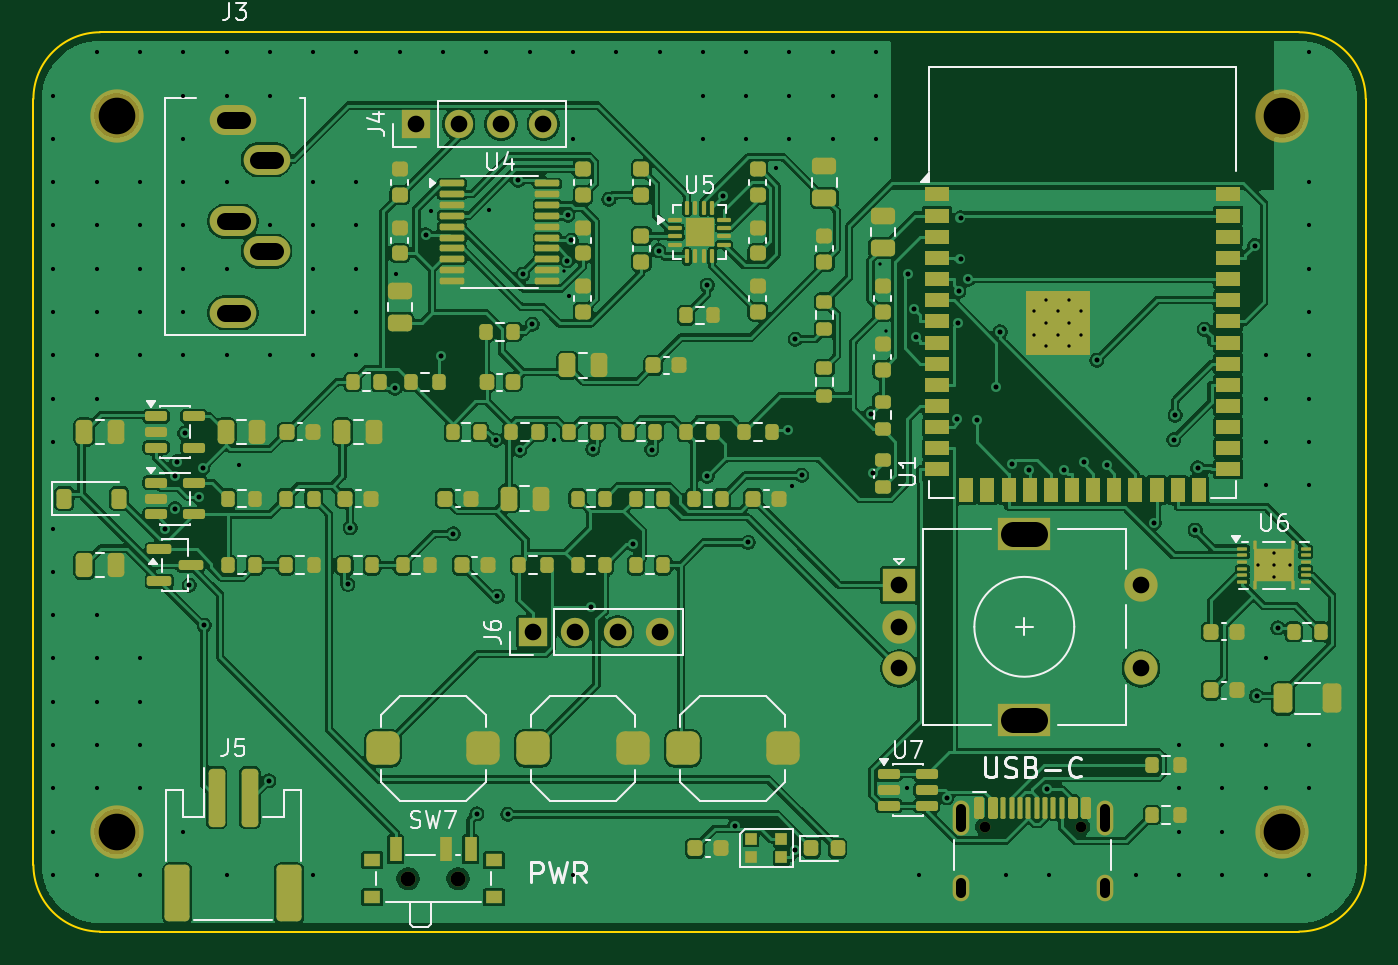
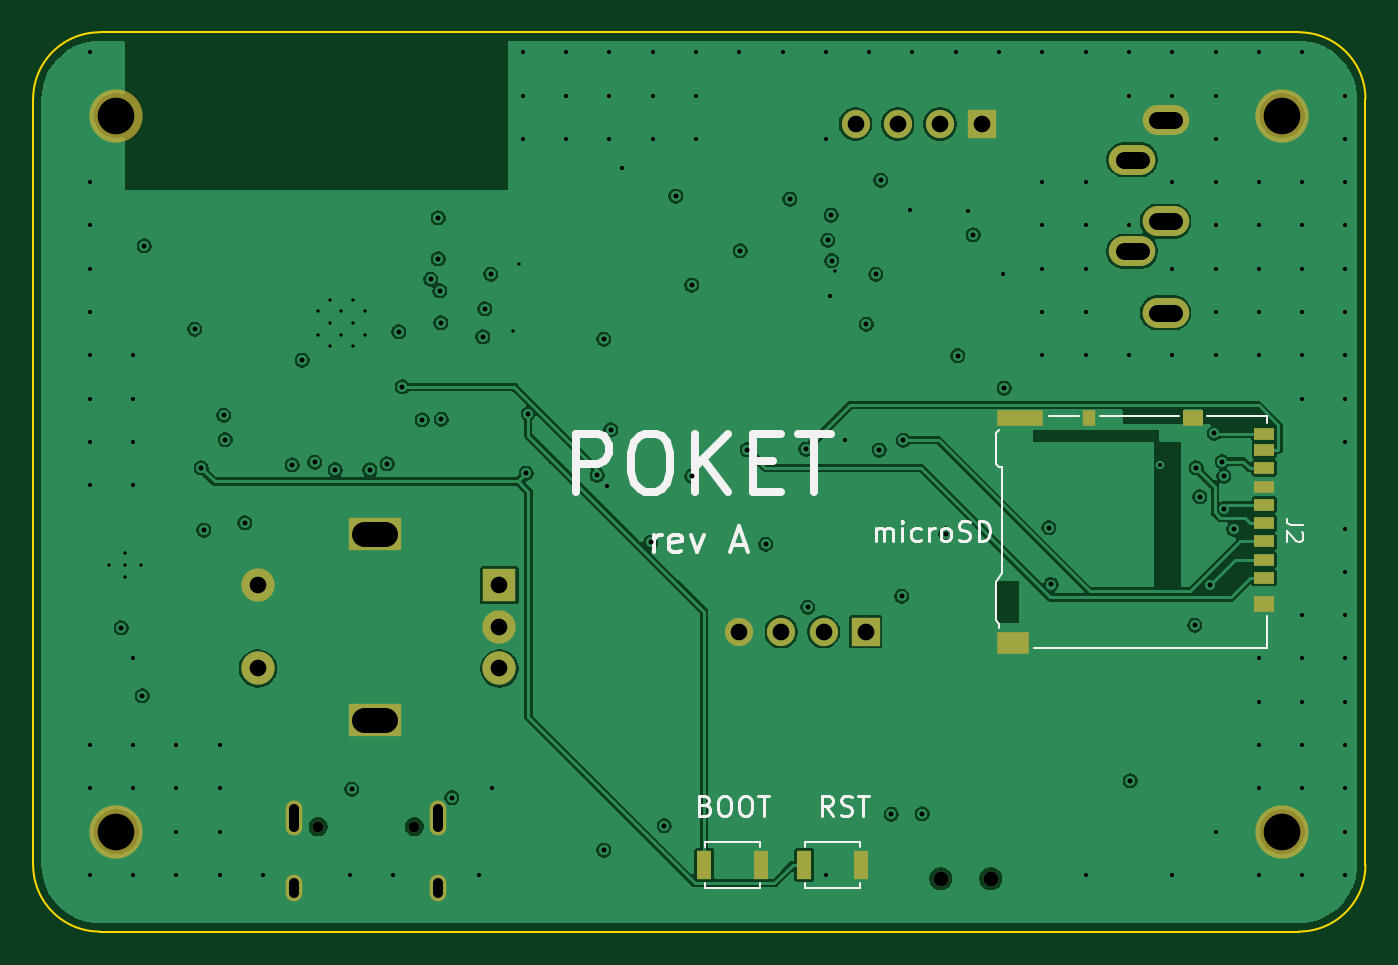
Circuit board: 12 layer files. Board 80.0 x 54.0 mm.
- bottom_copper: poket-B_Cu.gbr (136292 bytes)
- bottom_mask: poket-B_Mask.gbr (2424 bytes)
- paste: poket-B_Paste.gbr (1137 bytes)
- bottom_silk: poket-B_Silkscreen.gbr (13309 bytes)
- outline: poket-Edge_Cuts.gbr (912 bytes)
- top_copper: poket-F_Cu.gbr (263048 bytes)
- top_mask: poket-F_Mask.gbr (13827 bytes)
- paste: poket-F_Paste.gbr (12713 bytes)
- top_silk: poket-F_Silkscreen.gbr (29037 bytes)
- inner_copper: poket-In1_Cu.gbr (121587 bytes)
- inner_copper: poket-In2_Cu.gbr (105496 bytes)
- drill: poket.drl (4507 bytes)

=== bottom_copper: poket-B_Cu.gbr (136292 bytes, source omitted) ===
=== bottom_mask: poket-B_Mask.gbr ===
%TF.GenerationSoftware,KiCad,Pcbnew,10.0.6-1.fc44*%
%TF.CreationDate,2026-09-10T12:40:03+07:00*%
%TF.ProjectId,poket,706f6b65-742e-46b6-9963-61645f706362,rev?*%
%TF.SameCoordinates,Original*%
%TF.FileFunction,Soldermask,Bot*%
%TF.FilePolarity,Negative*%
%FSLAX46Y46*%
G04 Gerber Fmt 4.6, Leading zero omitted, Abs format (unit mm)*
G04 Created by KiCad (PCBNEW 10.0.6-1.fc44) date 2026-09-10 12:40:03*
%MOMM*%
%LPD*%
G01*
G04 APERTURE LIST*
%ADD10O,2.800000X1.800000*%
%ADD11C,0.900000*%
%ADD12C,3.200000*%
%ADD13R,2.000000X2.000000*%
%ADD14C,2.000000*%
%ADD15R,3.200000X2.000000*%
%ADD16C,0.650000*%
%ADD17O,1.000000X2.100000*%
%ADD18O,1.000000X1.600000*%
%ADD19R,1.700000X1.700000*%
%ADD20C,1.700000*%
%ADD21R,0.900000X1.700000*%
%ADD22R,1.200000X0.700000*%
%ADD23R,0.800000X1.000000*%
%ADD24R,2.800000X1.000000*%
%ADD25R,1.200000X1.000000*%
%ADD26R,1.900000X1.300000*%
G04 APERTURE END LIST*
D10*
%TO.C,J3*%
X14000000Y-13150000D03*
X12000000Y-11350000D03*
X12000000Y-5250000D03*
X14000000Y-7650000D03*
X12000000Y-16850000D03*
%TD*%
D11*
%TO.C,SW7*%
X22500000Y-50830000D03*
X25500000Y-50830000D03*
%TD*%
D12*
%TO.C,MH1*%
X5000000Y-5000000D03*
%TD*%
D13*
%TO.C,SW1*%
X52000000Y-33200000D03*
D14*
X52000000Y-38200000D03*
X52000000Y-35700000D03*
D15*
X59500000Y-30100000D03*
X59500000Y-41300000D03*
D14*
X66500000Y-38200000D03*
X66500000Y-33200000D03*
%TD*%
D16*
%TO.C,J1*%
X57110000Y-47695000D03*
X62890000Y-47695000D03*
D17*
X55680000Y-47195000D03*
D18*
X55680000Y-51375000D03*
D17*
X64320000Y-47195000D03*
D18*
X64320000Y-51375000D03*
%TD*%
D19*
%TO.C,J6*%
X30000000Y-36000000D03*
D20*
X32540000Y-36000000D03*
X35080000Y-36000000D03*
X37620000Y-36000000D03*
%TD*%
D19*
%TO.C,J4*%
X23000000Y-5500000D03*
D20*
X25540000Y-5500000D03*
X28080000Y-5500000D03*
X30620000Y-5500000D03*
%TD*%
D12*
%TO.C,MH4*%
X75000000Y-48000000D03*
%TD*%
%TO.C,MH3*%
X5000000Y-48000000D03*
%TD*%
%TO.C,MH2*%
X75000000Y-5000000D03*
%TD*%
D21*
%TO.C,SW5*%
X33700000Y-50000000D03*
X30300000Y-50000000D03*
%TD*%
%TO.C,SW6*%
X39700000Y-50000000D03*
X36300000Y-50000000D03*
%TD*%
D22*
%TO.C,J2*%
X6075000Y-32775000D03*
X6075000Y-31675000D03*
X6075000Y-30575000D03*
X6075000Y-29475000D03*
X6075000Y-28375000D03*
X6075000Y-27275000D03*
X6075000Y-26175000D03*
X6075000Y-25075000D03*
X6075000Y-24125000D03*
D23*
X16575000Y-23175000D03*
D24*
X20725000Y-23175000D03*
D25*
X10375000Y-23175000D03*
X6075000Y-34325000D03*
D26*
X21175000Y-36675000D03*
%TD*%
M02*

=== paste: poket-B_Paste.gbr ===
%TF.GenerationSoftware,KiCad,Pcbnew,10.0.6-1.fc44*%
%TF.CreationDate,2026-09-10T12:40:03+07:00*%
%TF.ProjectId,poket,706f6b65-742e-46b6-9963-61645f706362,rev?*%
%TF.SameCoordinates,Original*%
%TF.FileFunction,Paste,Bot*%
%TF.FilePolarity,Positive*%
%FSLAX46Y46*%
G04 Gerber Fmt 4.6, Leading zero omitted, Abs format (unit mm)*
G04 Created by KiCad (PCBNEW 10.0.6-1.fc44) date 2026-09-10 12:40:03*
%MOMM*%
%LPD*%
G01*
G04 APERTURE LIST*
%ADD10R,0.900000X1.700000*%
%ADD11R,1.200000X0.700000*%
%ADD12R,0.800000X1.000000*%
%ADD13R,2.800000X1.000000*%
%ADD14R,1.200000X1.000000*%
%ADD15R,1.900000X1.300000*%
G04 APERTURE END LIST*
D10*
%TO.C,SW5*%
X33700000Y-50000000D03*
X30300000Y-50000000D03*
%TD*%
%TO.C,SW6*%
X39700000Y-50000000D03*
X36300000Y-50000000D03*
%TD*%
D11*
%TO.C,J2*%
X6075000Y-32775000D03*
X6075000Y-31675000D03*
X6075000Y-30575000D03*
X6075000Y-29475000D03*
X6075000Y-28375000D03*
X6075000Y-27275000D03*
X6075000Y-26175000D03*
X6075000Y-25075000D03*
X6075000Y-24125000D03*
D12*
X16575000Y-23175000D03*
D13*
X20725000Y-23175000D03*
D14*
X10375000Y-23175000D03*
X6075000Y-34325000D03*
D15*
X21175000Y-36675000D03*
%TD*%
M02*

=== bottom_silk: poket-B_Silkscreen.gbr (13309 bytes, source omitted) ===
=== outline: poket-Edge_Cuts.gbr ===
%TF.GenerationSoftware,KiCad,Pcbnew,10.0.6-1.fc44*%
%TF.CreationDate,2026-09-10T12:40:03+07:00*%
%TF.ProjectId,poket,706f6b65-742e-46b6-9963-61645f706362,rev?*%
%TF.SameCoordinates,Original*%
%TF.FileFunction,Profile,NP*%
%FSLAX46Y46*%
G04 Gerber Fmt 4.6, Leading zero omitted, Abs format (unit mm)*
G04 Created by KiCad (PCBNEW 10.0.6-1.fc44) date 2026-09-10 12:40:03*
%MOMM*%
%LPD*%
G01*
G04 APERTURE LIST*
%TA.AperFunction,Profile*%
%ADD10C,0.100000*%
%TD*%
G04 APERTURE END LIST*
D10*
X0Y-4000000D02*
G75*
G02*
X4000000Y0I4000000J0D01*
G01*
X0Y-50000000D02*
X0Y-4000000D01*
X4000000Y0D02*
X76000000Y0D01*
X4000000Y-54000000D02*
G75*
G02*
X0Y-50000000I0J4000000D01*
G01*
X76000000Y0D02*
G75*
G02*
X80000000Y-4000000I0J-4000000D01*
G01*
X76000000Y-54000000D02*
X4000000Y-54000000D01*
X80000000Y-4000000D02*
X80000000Y-50000000D01*
X80000000Y-50000000D02*
G75*
G02*
X76000000Y-54000000I-4000000J0D01*
G01*
M02*

=== top_copper: poket-F_Cu.gbr (263048 bytes, source omitted) ===
=== top_mask: poket-F_Mask.gbr (13827 bytes, source omitted) ===
=== paste: poket-F_Paste.gbr (12713 bytes, source omitted) ===
=== top_silk: poket-F_Silkscreen.gbr (29037 bytes, source omitted) ===
=== inner_copper: poket-In1_Cu.gbr (121587 bytes, source omitted) ===
=== inner_copper: poket-In2_Cu.gbr (105496 bytes, source omitted) ===
=== drill: poket.drl ===
M48
; DRILL file KiCad 10.0.6-1.fc44 date 2026-09-10T12:40:04
; FORMAT={-:-/ absolute / metric / decimal}
; #@! TF.CreationDate,2026-09-10T12:40:04+07:00
; #@! TF.GenerationSoftware,Kicad,Pcbnew,10.0.6-1.fc44
; #@! TF.FileFunction,MixedPlating,1,4
FMAT,2
METRIC
; #@! TA.AperFunction,Plated,PTH,ViaDrill
T1C0.200
; #@! TA.AperFunction,Plated,PTH,ComponentDrill
T2C0.200
; #@! TA.AperFunction,Plated,PTH,ViaDrill
T3C0.250
; #@! TA.AperFunction,Plated,PTH,ViaDrill
T4C0.300
; #@! TA.AperFunction,Plated,PTH,ComponentDrill
T5C0.600
; #@! TA.AperFunction,Plated,PTH,ComponentDrill
T6C1.000
; #@! TA.AperFunction,Plated,PTH,ComponentDrill
T7C1.500
; #@! TA.AperFunction,NonPlated,NPTH,ComponentDrill
T8C0.650
; #@! TA.AperFunction,NonPlated,NPTH,ComponentDrill
T9C0.900
; #@! TA.AperFunction,NonPlated,NPTH,ComponentDrill
T10C2.200
%
G90
G05
T1
X31.861Y-14.338
X50.809Y-13.9
X51.172Y-17.953
T2
X60.1Y-16.76
X60.1Y-18.16
X60.8Y-16.06
X60.8Y-17.46
X60.8Y-18.86
X61.5Y-16.76
X61.5Y-18.16
X62.2Y-16.06
X62.2Y-17.46
X62.2Y-18.86
X62.9Y-16.76
X62.9Y-18.16
X73.525Y-32.0
X74.5Y-31.275
X74.5Y-32.0
X74.5Y-32.725
X75.475Y-32.0
T3
X1.2Y-3.8
X1.2Y-6.4
X1.2Y-9.0
X1.2Y-11.6
X1.2Y-14.2
X1.2Y-16.8
X1.2Y-19.4
X1.2Y-22.0
X1.2Y-24.6
X1.2Y-29.8
X1.2Y-32.4
X1.2Y-35.0
X1.2Y-37.6
X1.2Y-40.2
X1.2Y-42.8
X1.2Y-45.4
X1.2Y-48.0
X1.2Y-50.6
X3.8Y-1.2
X3.8Y-9.0
X3.8Y-11.6
X3.8Y-14.2
X3.8Y-16.8
X3.8Y-19.4
X3.8Y-22.0
X3.8Y-35.0
X3.8Y-37.6
X3.8Y-40.2
X3.8Y-42.8
X3.8Y-45.4
X3.8Y-50.6
X6.4Y-1.2
X6.4Y-9.0
X6.4Y-11.6
X6.4Y-14.2
X6.4Y-16.8
X6.4Y-19.4
X6.4Y-37.6
X6.4Y-40.2
X6.4Y-42.8
X6.4Y-45.4
X6.4Y-50.6
X9.0Y-1.2
X9.0Y-3.8
X9.0Y-6.4
X9.0Y-9.0
X9.0Y-11.6
X9.0Y-14.2
X9.0Y-16.8
X9.0Y-19.4
X9.0Y-48.0
X11.6Y-1.2
X11.6Y-3.8
X11.6Y-9.0
X11.6Y-14.2
X11.6Y-19.4
X11.6Y-50.6
X12.35Y-25.982
X14.2Y-1.2
X14.2Y-3.8
X14.2Y-11.6
X14.2Y-19.4
X16.8Y-1.2
X16.8Y-9.0
X16.8Y-11.6
X16.8Y-14.2
X16.8Y-16.8
X16.8Y-19.4
X16.8Y-50.6
X19.4Y-1.2
X19.4Y-9.0
X19.4Y-11.6
X19.4Y-14.2
X19.4Y-16.8
X19.4Y-19.4
X21.766Y-14.525
X22.0Y-1.2
X23.851Y-10.708
X24.6Y-1.2
X27.2Y-1.2
X27.362Y-10.675
X29.8Y-1.2
X31.251Y-24.49
X32.146Y-15.832
X32.4Y-1.2
X32.4Y-6.4
X32.4Y-50.6
X35.0Y-1.2
X37.6Y-1.2
X40.2Y-1.2
X40.2Y-3.8
X40.2Y-6.4
X42.8Y-1.2
X42.8Y-3.8
X42.8Y-6.4
X44.616Y-8.154
X45.4Y-1.2
X45.4Y-3.8
X45.4Y-6.4
X45.526Y-27.231
X48.0Y-1.2
X48.0Y-3.8
X48.0Y-6.4
X50.6Y-1.2
X50.6Y-3.8
X50.6Y-6.4
X52.43Y-45.401
X53.2Y-50.6
X58.4Y-50.6
X61.0Y-50.6
X66.2Y-50.6
X68.8Y-42.8
X68.8Y-45.4
X68.8Y-48.0
X68.8Y-50.6
X71.4Y-42.8
X71.4Y-45.4
X71.4Y-48.0
X71.4Y-50.6
X74.0Y-19.4
X74.0Y-22.0
X74.0Y-24.6
X74.0Y-27.2
X74.0Y-37.6
X74.0Y-42.8
X74.0Y-45.4
X74.0Y-50.6
X76.6Y-1.2
X76.6Y-9.0
X76.6Y-11.6
X76.6Y-14.2
X76.6Y-16.8
X76.6Y-19.4
X76.6Y-22.0
X76.6Y-24.6
X76.6Y-27.2
X76.6Y-42.8
X76.6Y-45.4
X76.6Y-50.6
T4
X7.922Y-29.849
X8.494Y-26.663
X8.496Y-28.601
X8.606Y-25.779
X9.076Y-24.087
X9.351Y-33.197
X9.952Y-27.893
X10.167Y-26.16
X10.247Y-35.602
X14.127Y-44.944
X18.88Y-33.159
X19.021Y-29.74
X21.698Y-21.377
X23.553Y-12.16
X24.49Y-19.409
X25.21Y-30.118
X26.617Y-46.931
X27.75Y-24.5
X27.856Y-33.856
X28.48Y-46.968
X29.106Y-8.885
X29.193Y-25.085
X29.398Y-14.543
X29.964Y-17.537
X32.056Y-13.706
X32.087Y-10.979
X32.295Y-12.5
X33.485Y-34.52
X33.596Y-25.024
X34.555Y-10.025
X36.019Y-30.738
X37.116Y-25.057
X37.539Y-13.109
X40.462Y-26.67
X40.464Y-15.178
X41.424Y-9.835
X42.11Y-47.637
X42.926Y-30.637
X45.327Y-23.872
X45.74Y-18.432
X45.743Y-49.103
X46.14Y-26.604
X50.279Y-22.895
X50.402Y-26.482
X52.525Y-14.536
X52.892Y-16.604
X52.993Y-18.291
X54.85Y-45.953
X55.484Y-23.25
X55.517Y-17.444
X55.577Y-15.529
X55.669Y-11.139
X55.669Y-13.609
X56.139Y-14.828
X56.634Y-23.274
X57.823Y-21.294
X58.056Y-17.979
X58.744Y-25.915
X59.776Y-26.269
X60.863Y-45.449
X61.862Y-26.262
X63.09Y-25.823
X63.856Y-19.692
X64.442Y-25.973
X67.302Y-29.458
X68.47Y-24.455
X68.552Y-22.992
X69.756Y-29.888
X69.907Y-26.162
X70.311Y-17.823
X73.33Y-12.811
X73.443Y-39.84
X74.717Y-35.767
T6
X23.0Y-5.5
X25.54Y-5.5
X28.08Y-5.5
X30.0Y-36.0
X30.62Y-5.5
X32.54Y-36.0
X35.08Y-36.0
X37.62Y-36.0
X52.0Y-33.2
X52.0Y-35.7
X52.0Y-38.2
X66.5Y-33.2
X66.5Y-38.2
T8
X57.11Y-47.695
X62.89Y-47.695
T9
X22.5Y-50.83
X25.5Y-50.83
T10
X5.0Y-5.0
X5.0Y-48.0
X75.0Y-5.0
X75.0Y-48.0
T5
X55.68Y-46.645G85X55.68Y-47.745
G05
X55.68Y-51.075G85X55.68Y-51.675
G05
X64.32Y-46.645G85X64.32Y-47.745
G05
X64.32Y-51.075G85X64.32Y-51.675
G05
T6
X11.5Y-5.25G85X12.5Y-5.25
G05
X11.5Y-11.35G85X12.5Y-11.35
G05
X11.5Y-16.85G85X12.5Y-16.85
G05
X13.5Y-7.65G85X14.5Y-7.65
G05
X13.5Y-13.15G85X14.5Y-13.15
G05
T7
X58.85Y-30.1G85X60.15Y-30.1
G05
X58.85Y-41.3G85X60.15Y-41.3
G05
M30
